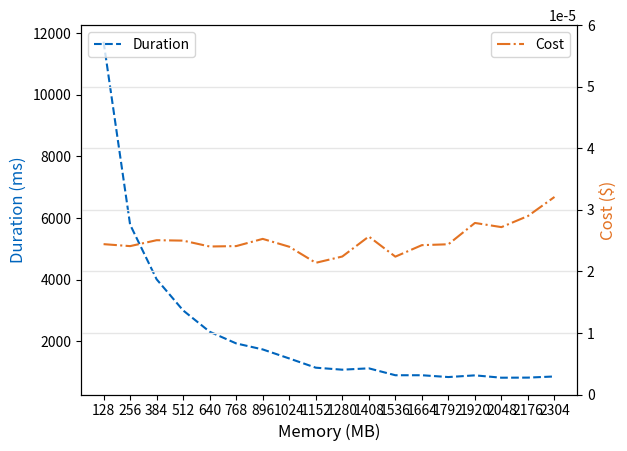

Generate this figure with matplotlib: (Note: this script raises an exception after producing the figure.)
import matplotlib.pyplot as plt
import pandas as pd
import numpy as np
from pylab import rcParams

values = [[11713.2, 128, 2.4407380500000003e-05], [5780, 256, 2.4088150000000004e-05], [4007, 384, 2.5048758750000002e-05], [2997, 512, 2.4979995e-05], [2306, 640, 2.4025637500000002e-05], [1927, 768, 2.40923175e-05], [1732, 896, 2.5263385000000002e-05], [1439, 1024, 2.3988130000000004e-05], [1140, 1152, 2.1379275000000002e-05], [1075, 1280, 2.24003125e-05], [1119, 1408, 2.5648878750000005e-05], [895, 1536, 2.2379475000000003e-05], [895, 1664, 2.4244431250000005e-05], [836, 1792, 2.4388210000000002e-05], [891, 1920, 2.784931875e-05], [815, 2048, 2.71721e-05], [818, 2176, 2.89766275e-05], [855, 2304, 3.2068912500000005e-05]]
df = pd.DataFrame(np.array(values), columns=['duration', 'memory', 'cost'])
df.sort_values(by=['memory'], inplace=True)
print(df)

fig = plt.figure()

rcParams['figure.figsize'] = 6, 4
rcParams['axes.labelsize'] = 12
rcParams['axes.titlesize'] = 20
rcParams["font.size"] = 10

ax1 = fig.add_subplot(1, 1, 1)
ax2 = ax1.twinx()
line1 = ax1.plot(df["memory"], df["duration"], "--", color="#0065bd", label='Duration')
ax1.legend(['Duration'], loc='upper left')
# ax1.plot(1536, 172, 'g*')
line2 = ax2.plot(df["memory"], df["cost"], "-.", color="#e37222", label='Cost')
ax2.legend(['Cost'], loc='upper right')
ax2.set(ylim=(0.0, 0.00006))
# ax2.ticklabel_format(style='plain')
# plt.plot(1812,6.194598046875001e-07, 'g*')

plt.xticks(df["memory"])
plt.grid(axis="both", color="0.9", linestyle='-', linewidth=1)

ax1.set_ylabel('Duration (ms)', color='#0065bd')
ax2.set_ylabel('Cost ($)', color='#e37222')
ax1.set_xlabel('Memory (MB)')
plt.show()
fig.savefig("../../images/5_cpu_intensive.png", format='png', dpi=300, bbox_inches='tight')